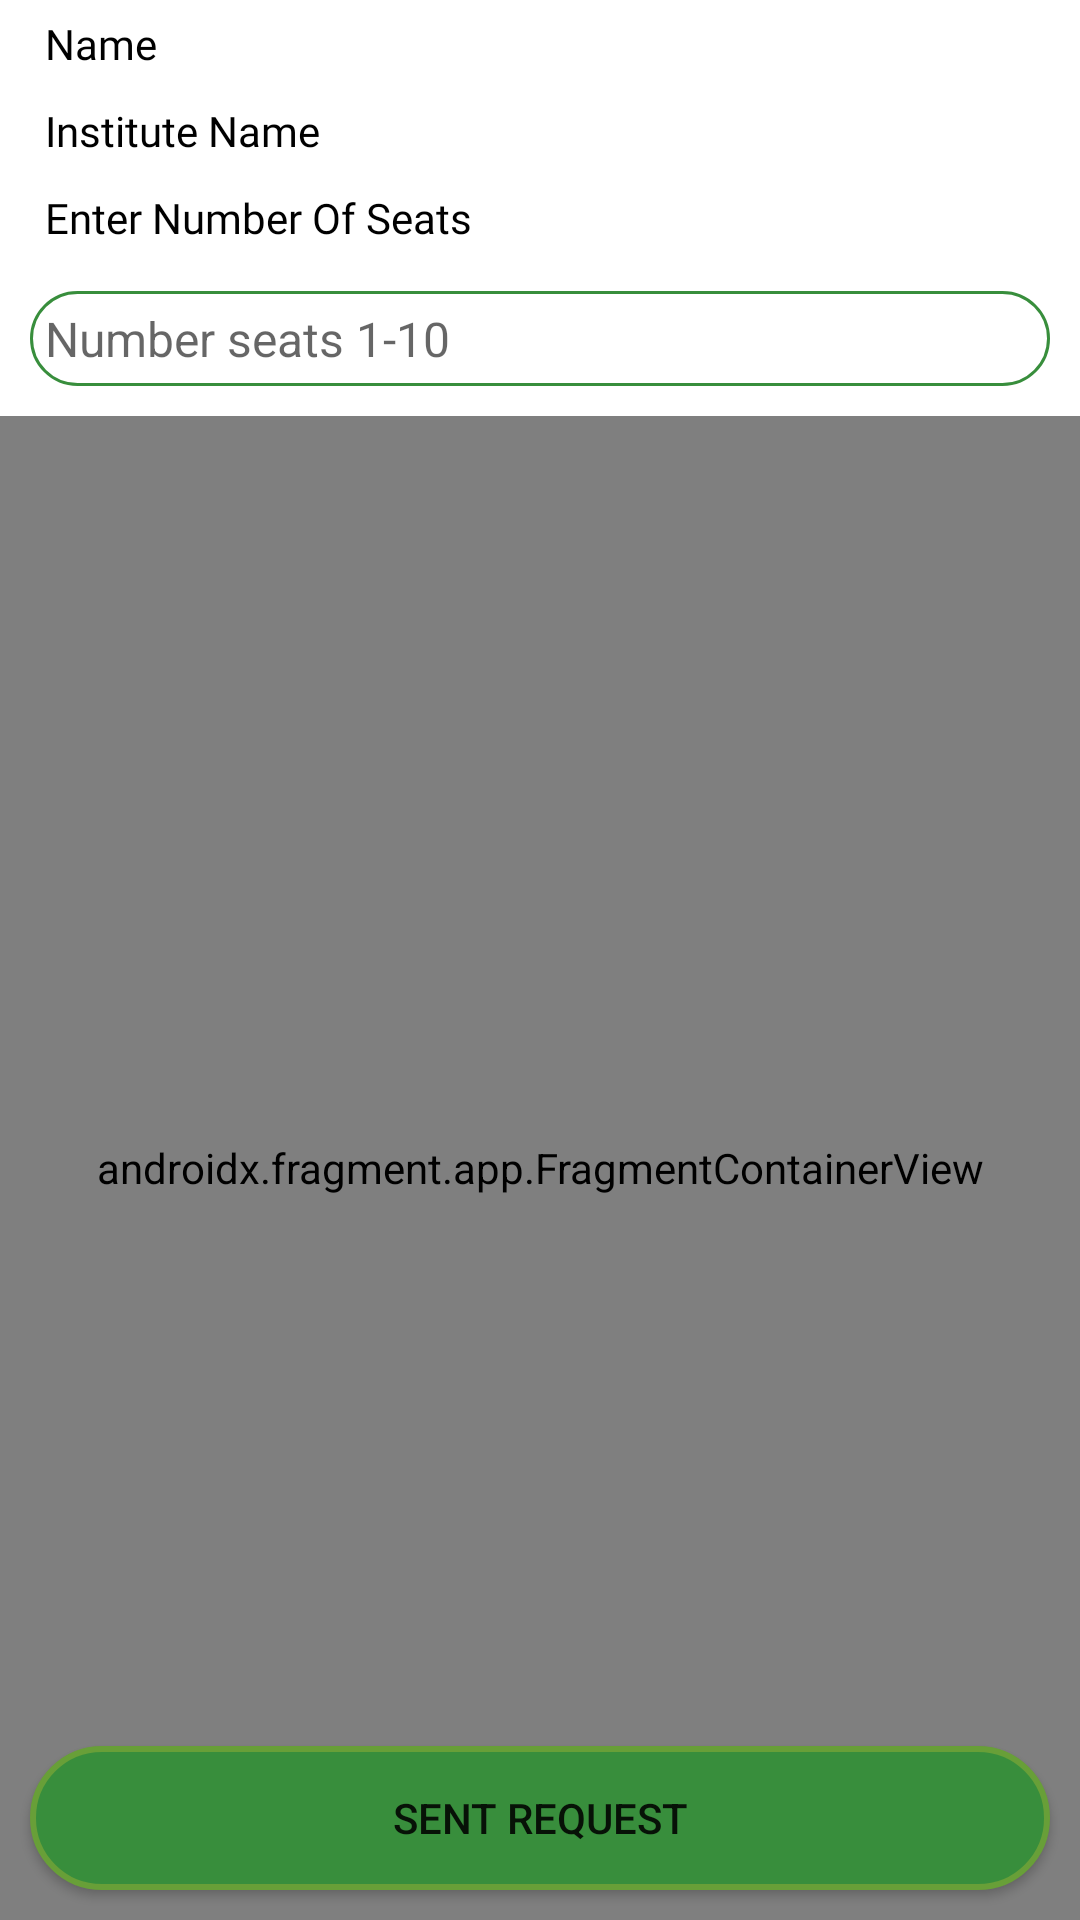

Reconstruct the res/layout file that produces this screen, plus the resources it refers to.
<!-- AndroidManifest.xml: application theme Theme.SplashActivity -->
<!-- res/layout/sent_ride_request.xml -->
<?xml version="1.0" encoding="utf-8"?>
<RelativeLayout xmlns:android="http://schemas.android.com/apk/res/android"
    android:layout_width="match_parent"
    android:layout_height="match_parent">


    <androidx.fragment.app.FragmentContainerView xmlns:tools="http://schemas.android.com/tools"
        android:id="@+id/map_view"
        android:name="com.google.android.gms.maps.SupportMapFragment"
        android:layout_width="match_parent"
        android:layout_height="match_parent"
        android:layout_below="@+id/top_layout"
        tools:context=".fragments.MapFragment" />

    <LinearLayout
        android:id="@+id/top_layout"
        android:layout_width="match_parent"
        android:layout_height="wrap_content"
        android:orientation="vertical">

        <TextView
            android:id="@+id/driver_name"
            android:layout_width="match_parent"
            android:layout_height="wrap_content"
            android:layout_marginLeft="10dp"
            android:fontFamily="@font/montserrat"
            android:inputType="text"
            android:padding="5dp"
            android:textColor="@color/black"
            android:text="Name"
            android:textSize="14sp">
        </TextView>

        <TextView
            android:id="@+id/institute_name"
            android:layout_width="match_parent"
            android:layout_height="wrap_content"
            android:layout_marginLeft="10dp"
            android:fontFamily="@font/montserrat"
            android:inputType="text"
            android:padding="5dp"
            android:textColor="@color/black"
            android:text="Institute Name"
            android:textSize="14sp">
        </TextView>


        <TextView
            android:layout_width="match_parent"
            android:layout_height="wrap_content"
            android:layout_marginLeft="10dp"
            android:fontFamily="@font/montserrat"
            android:inputType="text"
            android:padding="5dp"
            android:textColor="@color/black"
            android:text="Enter Number Of Seats"
            android:textSize="14sp">
        </TextView>

        <EditText
            android:id="@+id/et_noofseats"
            android:layout_width="match_parent"
            android:layout_height="wrap_content"
            android:layout_margin="10dp"
            android:background="@drawable/custom_edittext"
            android:elevation="5dp"
            android:textSize="16sp"
            android:hint="Number seats 1-10"
            android:padding="5dp">

        </EditText>

    </LinearLayout>


    <Button
        android:id="@+id/btn_sent_request"
        android:layout_width="match_parent"
        android:layout_height="wrap_content"
        android:layout_alignParentBottom="true"
        android:layout_marginStart="10dp"
        android:layout_marginTop="10dp"
        android:layout_marginEnd="10dp"
        android:layout_marginBottom="10dp"
        android:background="@drawable/custom_button"
        android:text="Sent Request">

    </Button>

</RelativeLayout>
<!-- resources referenced by this layout -->
<resources>
  <color name="black">#FF000000</color>
  <!-- drawable custom_button (drawable) -->
  <?xml version="1.0" encoding="utf-8"?>
  <shape xmlns:android="http://schemas.android.com/apk/res/android"
      android:shape="rectangle">
  
      <solid android:color="@color/green"/>
  
      <corners android:radius="25dp"/>
  
      <stroke
          android:width="2dp"
          android:color="#689F38"/>
  
      <padding
          android:top="0dp"
          android:right="10dp"
          android:left="10dp"
          android:bottom="0dp"/>
  
  </shape>
  <!-- drawable custom_edittext (drawable) -->
  <?xml version="1.0" encoding="utf-8"?>
  <shape xmlns:android="http://schemas.android.com/apk/res/android"
      android:shape="rectangle">
  
      <solid android:color="@android:color/transparent"/>
  
      <corners android:radius="25dp"/>
  
      <stroke
          android:width="1dp"
          android:color="@color/green"/>
  
      <padding
          android:top="0dp"
          android:right="10dp"
          android:left="10dp"
          android:bottom="0dp"/>
  
  </shape>
  <style name="Theme.SplashActivity" parent="Theme.MaterialComponents.Light.NoActionBar">
          
          <item name="colorPrimary">@color/purple_500</item>
          <item name="colorPrimaryVariant">@color/purple_700</item>
          <item name="colorOnPrimary">@color/white</item>
          
          <item name="colorSecondary">@color/teal_200</item>
          <item name="colorSecondaryVariant">@color/teal_700</item>
          <item name="colorOnSecondary">@color/black</item>
          
          <item name="android:statusBarColor" tools:targetApi="l">?attr/colorPrimaryVariant</item>
          
      </style>
  <color name="green">#388E3C</color>
  <color name="purple_500">#689F38</color>
  <color name="purple_700">#689F38</color>
  <color name="white">#FFFFFFFF</color>
  <color name="teal_200">#FF03DAC5</color>
  <color name="teal_700">#FF018786</color>
</resources>
